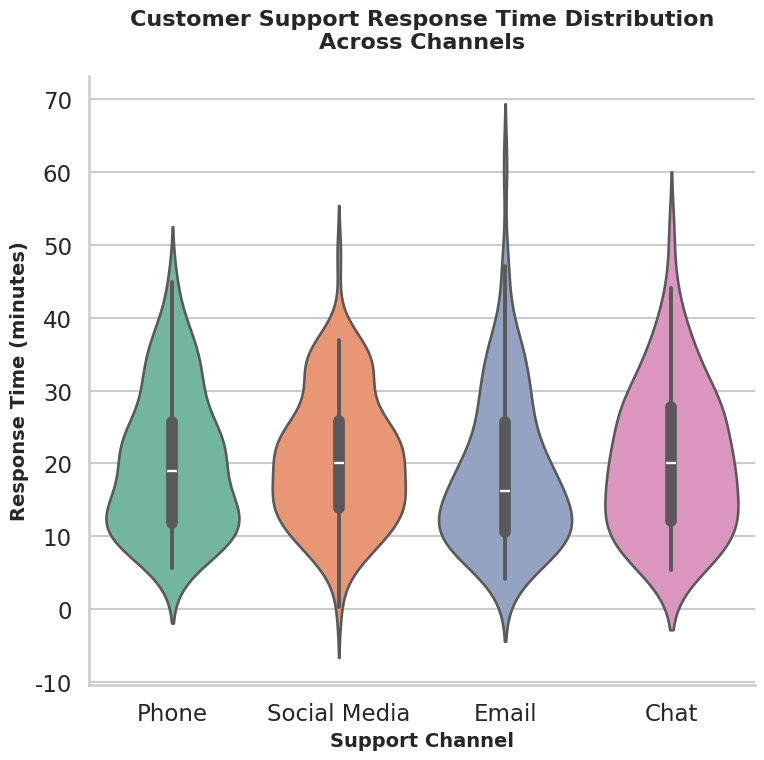

Write the Python code that produced this figure.
import seaborn as sns
import matplotlib.pyplot as plt
import pandas as pd
import numpy as np

# Set random seed for reproducibility
np.random.seed(42)

# Generate synthetic data for support response times (in minutes)
n_samples = 400
channels = ['Email', 'Chat', 'Phone', 'Social Media']

data = {
    'Channel': np.random.choice(channels, n_samples),
    'Response_Time': np.concatenate([
        np.random.normal(loc=30, scale=8, size=n_samples // 4),   # Email: slower
        np.random.normal(loc=10, scale=3, size=n_samples // 4),   # Chat: fast
        np.random.normal(loc=15, scale=4, size=n_samples // 4),   # Phone: medium
        np.random.normal(loc=25, scale=6, size=n_samples // 4)    # Social Media: variable
    ])
}

df = pd.DataFrame(data)

# Seaborn styling
sns.set_style("whitegrid")
sns.set_context("talk")

# Create figure with exact 512x512 pixels (8 inches * 64 dpi = 512)
plt.figure(figsize=(8, 8), dpi=64)

# Create violinplot
sns.violinplot(
    data=df,
    x="Channel",
    y="Response_Time",
    palette="Set2",
    inner="box"
)

# Titles and labels
plt.title("Customer Support Response Time Distribution\nAcross Channels", fontsize=16, fontweight='bold', pad=20)
plt.xlabel("Support Channel", fontsize=14, fontweight='semibold')
plt.ylabel("Response Time (minutes)", fontsize=14, fontweight='semibold')

# Clean style
sns.despine()
plt.tight_layout()

# Save as required
plt.savefig("chart.png", dpi=64, bbox_inches='tight')

print("Chart generated successfully with Seaborn violinplot!")
